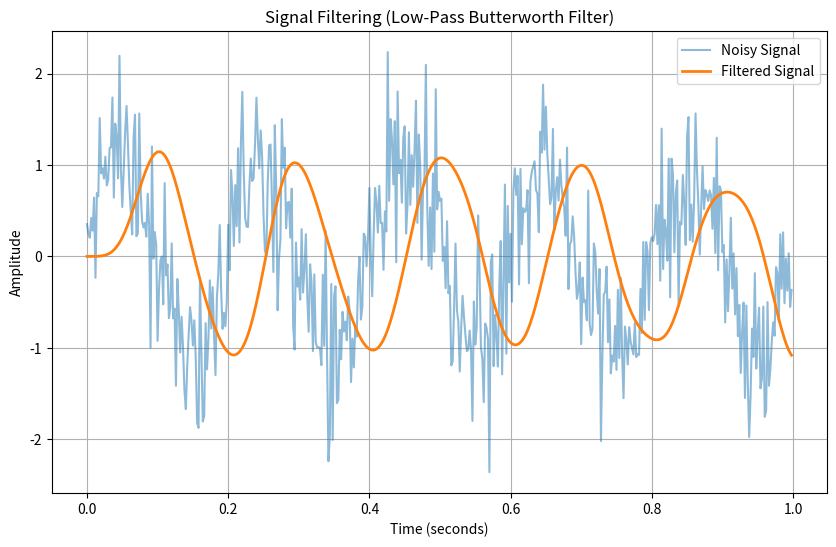

Here is the Python script that generated this plot:
import numpy as np
import matplotlib.pyplot as plt
from scipy.signal import butter, lfilter

# Generate signal
t = np.linspace(0, 1, 500, endpoint=False)
signal = np.sin(2 * np.pi * 5 * t) + np.random.randn(500) * 0.5

# Butterworth low-pass filter
def butter_lowpass(cutoff, fs, order=5):
    nyquist = 0.5 * fs
    normal_cutoff = cutoff / nyquist
    b, a = butter(order, normal_cutoff, btype='low', analog=False)
    return b, a

def lowpass_filter(data, cutoff, fs, order=5):
    b, a = butter_lowpass(cutoff, fs, order=order)
    return lfilter(b, a, data)

# Apply filter
cutoff_frequency = 10
sampling_rate = 500
filtered_signal = lowpass_filter(signal, cutoff_frequency, sampling_rate)

# 📊 PLOTTING
plt.figure(figsize=(10, 6))

plt.plot(t, signal, label="Noisy Signal", alpha=0.5)
plt.plot(t, filtered_signal, label="Filtered Signal", linewidth=2)

plt.title("Signal Filtering (Low-Pass Butterworth Filter)")
plt.xlabel("Time (seconds)")
plt.ylabel("Amplitude")
plt.legend()
plt.grid()

plt.show()
